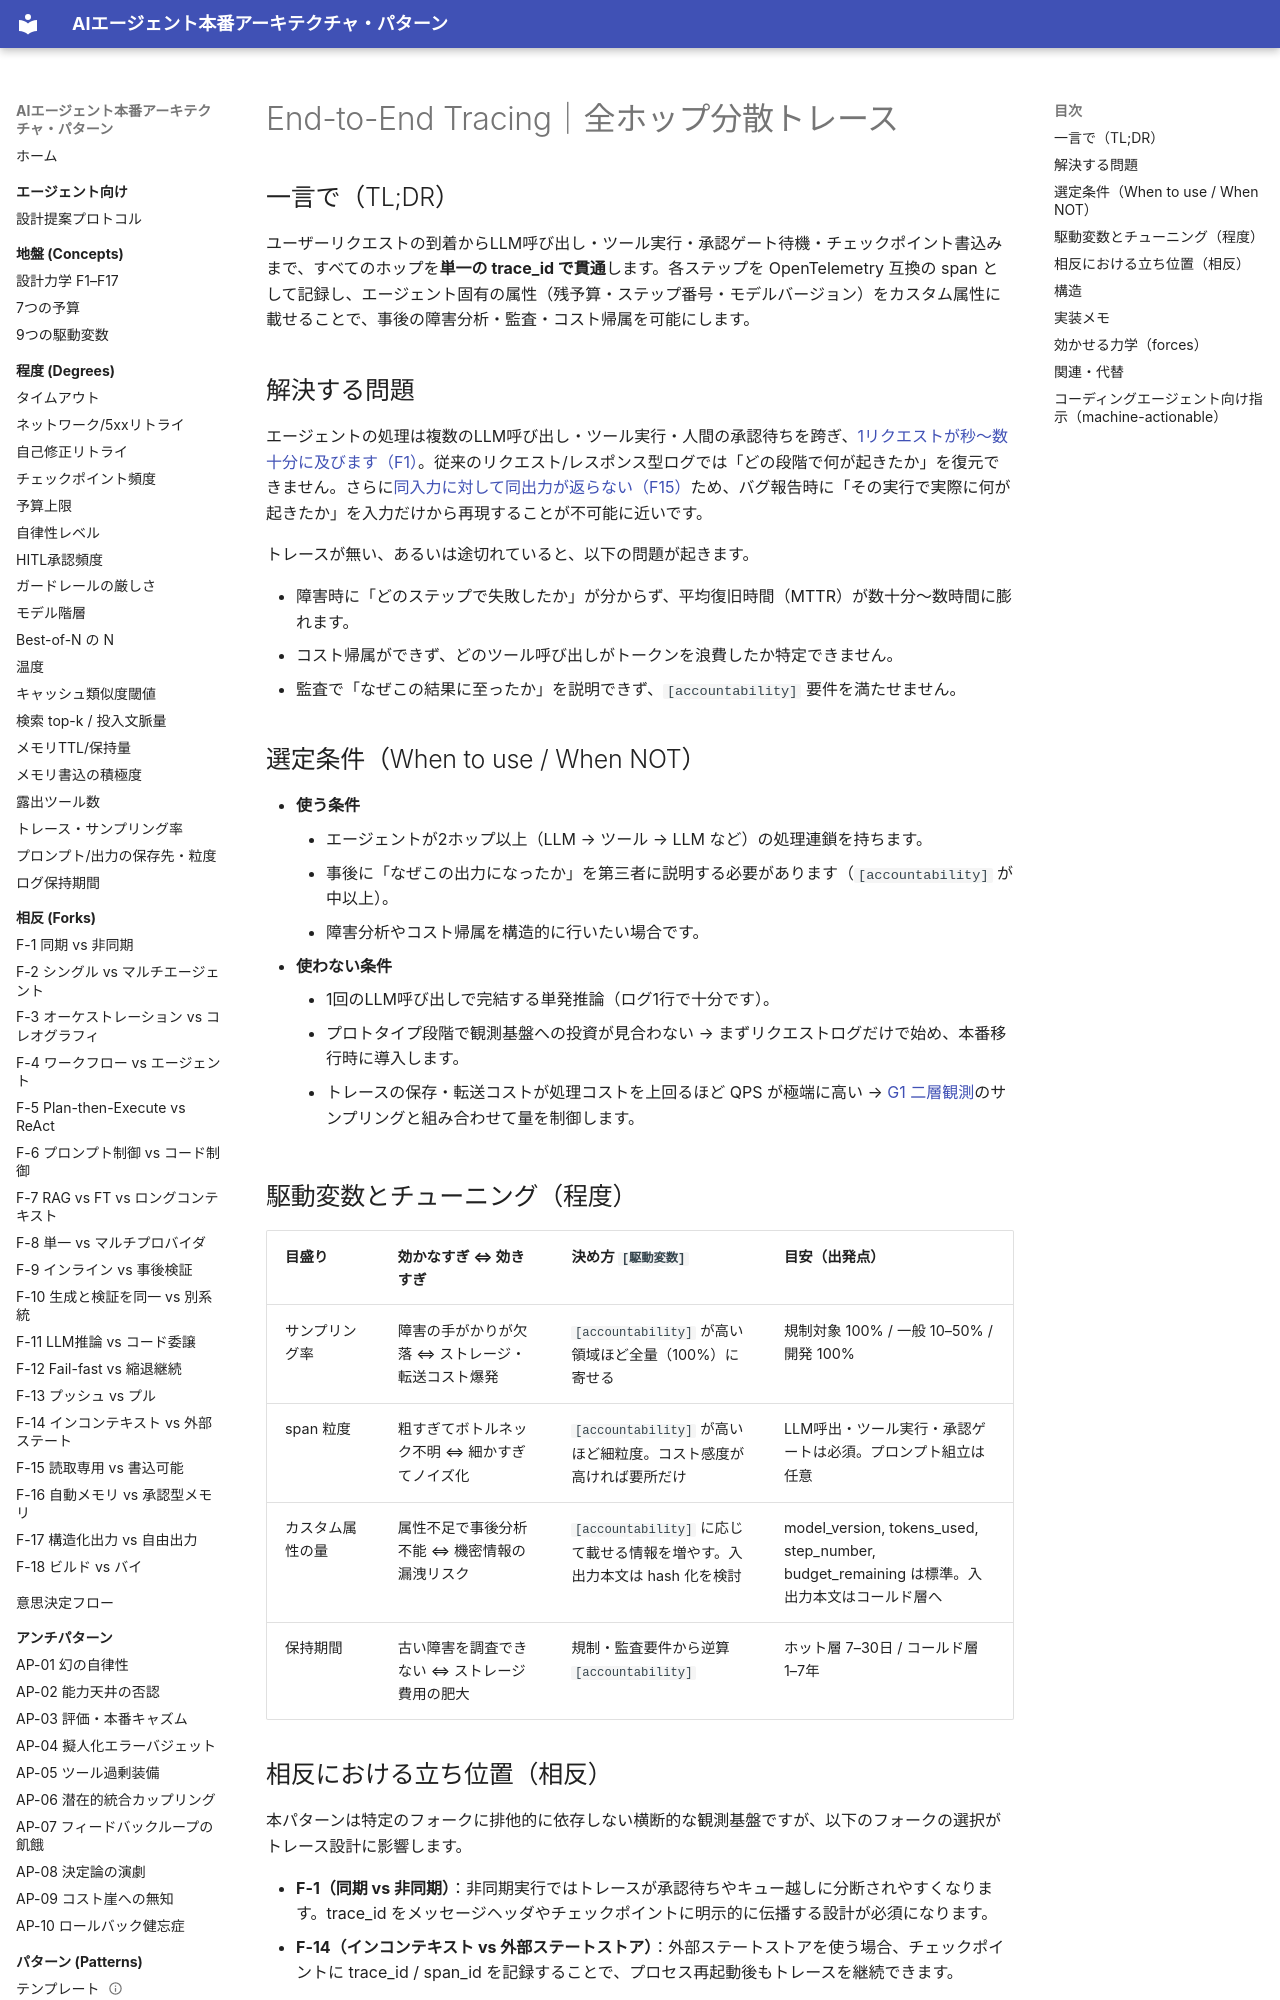

repository: shibuiwilliam/agent-reference-architectures · page: patterns/g-observability-ops/g2-end-to-end-tracing/index.html · generator: mkdocs

---
id: G2
slug: g2-end-to-end-tracing
title: "End-to-End Tracing｜全ホップ分散トレース"
domain: g-observability-ops
status: stable
layer: L5-pattern
summary: "ユーザーリクエストからLLM呼び出し・ツール実行・承認待ちまで、全ホップを単一トレースIDで貫通させる。"
forces: [F1, F15]
driving_variables: [accountability]
forks: []
related_patterns: [A2, A3, A7, G1, G4]
alternatives: []
tags: [observability, tracing, distributed, opentelemetry, debug]
---

# End-to-End Tracing｜全ホップ分散トレース

## 一言で（TL;DR）

ユーザーリクエストの到着からLLM呼び出し・ツール実行・承認ゲート待機・チェックポイント書込みまで、すべてのホップを**単一の trace_id で貫通**します。各ステップを OpenTelemetry 互換の span として記録し、エージェント固有の属性（残予算・ステップ番号・モデルバージョン）をカスタム属性に載せることで、事後の障害分析・監査・コスト帰属を可能にします。

## 解決する問題

エージェントの処理は複数のLLM呼び出し・ツール実行・人間の承認待ちを跨ぎ、[1リクエストが秒〜数十分に及びます（F1）](../../concepts/design-forces.md)。従来のリクエスト/レスポンス型ログでは「どの段階で何が起きたか」を復元できません。さらに[同入力に対して同出力が返らない（F15）](../../concepts/design-forces.md)ため、バグ報告時に「その実行で実際に何が起きたか」を入力だけから再現することが不可能に近いです。

トレースが無い、あるいは途切れていると、以下の問題が起きます。

- 障害時に「どのステップで失敗したか」が分からず、平均復旧時間（MTTR）が数十分〜数時間に膨れます。
- コスト帰属ができず、どのツール呼び出しがトークンを浪費したか特定できません。
- 監査で「なぜこの結果に至ったか」を説明できず、`[accountability]` 要件を満たせません。

## 選定条件（When to use / When NOT）

- **使う条件**
    - エージェントが2ホップ以上（LLM → ツール → LLM など）の処理連鎖を持ちます。
    - 事後に「なぜこの出力になったか」を第三者に説明する必要があります（`[accountability]` が中以上）。
    - 障害分析やコスト帰属を構造的に行いたい場合です。
- **使わない条件**
    - 1回のLLM呼び出しで完結する単発推論（ログ1行で十分です）。
    - プロトタイプ段階で観測基盤への投資が見合わない → まずリクエストログだけで始め、本番移行時に導入します。
    - トレースの保存・転送コストが処理コストを上回るほど QPS が極端に高い → [G1 二層観測](g1-tiered-observability.md)のサンプリングと組み合わせて量を制御します。

## 駆動変数とチューニング（程度）

| 目盛り | 効かなすぎ ⇔ 効きすぎ | 決め方 `[駆動変数]` | 目安（出発点） |
|---|---|---|---|
| サンプリング率 | 障害の手がかりが欠落 ⇔ ストレージ・転送コスト爆発 | `[accountability]` が高い領域ほど全量（100%）に寄せる | 規制対象 100% / 一般 10–50% / 開発 100% |
| span 粒度 | 粗すぎてボトルネック不明 ⇔ 細かすぎてノイズ化 | `[accountability]` が高いほど細粒度。コスト感度が高ければ要所だけ | LLM呼出・ツール実行・承認ゲートは必須。プロンプト組立は任意 |
| カスタム属性の量 | 属性不足で事後分析不能 ⇔ 機密情報の漏洩リスク | `[accountability]` に応じて載せる情報を増やす。入出力本文は hash 化を検討 | model_version, tokens_used, step_number, budget_remaining は標準。入出力本文はコールド層へ |
| 保持期間 | 古い障害を調査できない ⇔ ストレージ費用の肥大 | 規制・監査要件から逆算 `[accountability]` | ホット層 7–30日 / コールド層 1–7年 |

## 相反における立ち位置（相反）

本パターンは特定のフォークに排他的に依存しない横断的な観測基盤ですが、以下のフォークの選択がトレース設計に影響します。

- **F-1（同期 vs 非同期）**：非同期実行ではトレースが承認待ちやキュー越しに分断されやすくなります。trace_id をメッセージヘッダやチェックポイントに明示的に伝播する設計が必須になります。
- **F-14（インコンテキスト vs 外部ステートストア）**：外部ステートストアを使う場合、チェックポイントに trace_id / span_id を記録することで、プロセス再起動後もトレースを継続できます。
